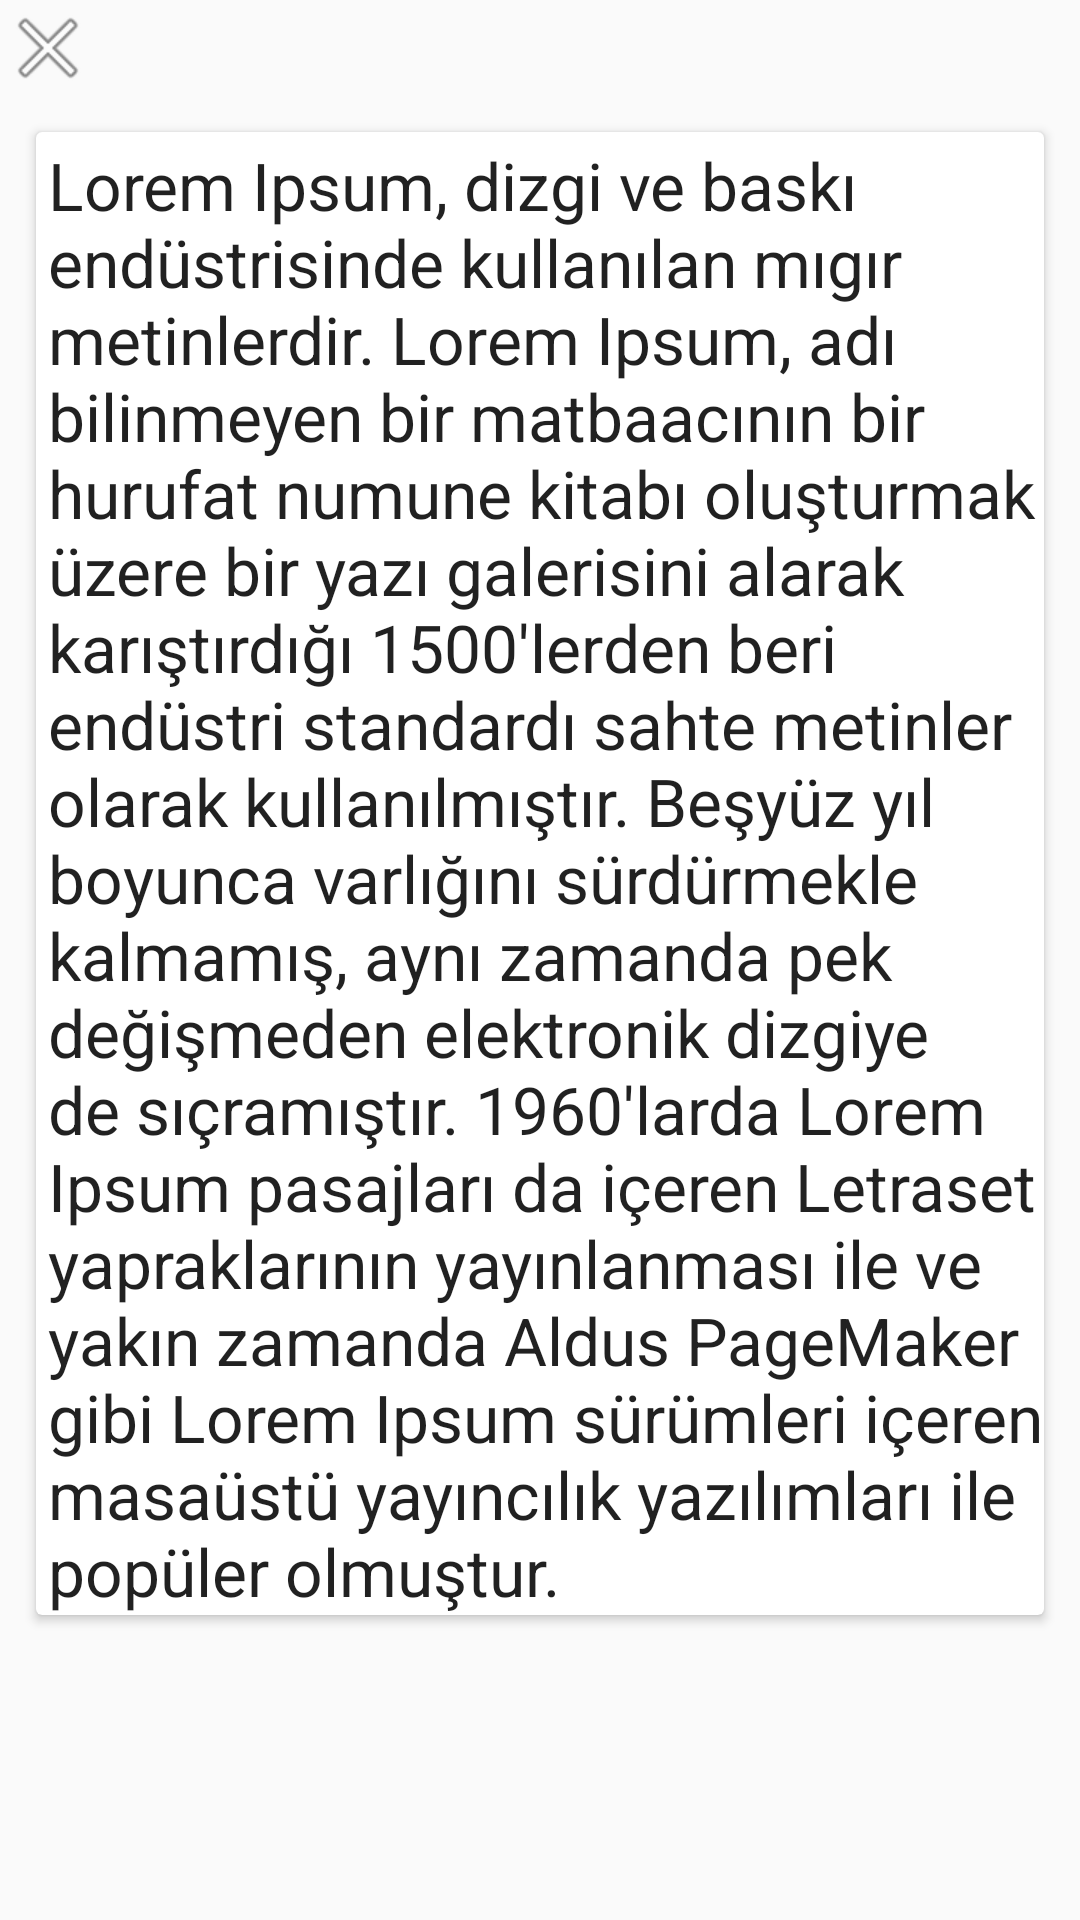

Write the Android layout XML for this screen, with the resource values it uses.
<!-- AndroidManifest.xml: application theme AppTheme -->
<!-- res/layout/fragment_deneme_ekle2_generic_tip.xml -->
<?xml version="1.0" encoding="utf-8"?>
<LinearLayout xmlns:android="http://schemas.android.com/apk/res/android"
    android:id="@+id/rl"
    android:layout_width="wrap_content"
    android:layout_height="wrap_content"
    android:layout_margin="0dp"
    android:background="#00350909"
    android:orientation="vertical">

    <ImageButton
        android:id="@+id/ib_close"
        android:layout_width="wrap_content"
        android:layout_height="wrap_content"
        android:background="@null"
        android:src="@android:drawable/ic_menu_close_clear_cancel" />

    <ScrollView
        android:layout_width="wrap_content"
        android:layout_height="wrap_content">

        <LinearLayout
            android:layout_width="match_parent"
            android:layout_height="wrap_content"
            android:orientation="vertical">

            <androidx.cardview.widget.CardView
                android:layout_width="wrap_content"
                android:layout_height="wrap_content"
                android:layout_margin="12dp">

                <TextView

                    android:layout_width="match_parent"
                    android:layout_height="wrap_content"
                    android:layout_gravity="center_vertical"
                    android:paddingStart="4dp"
                    android:paddingLeft="4dp"
                    android:paddingTop="3dp"
                    android:text="Lorem Ipsum, dizgi ve baskı endüstrisinde kullanılan mıgır metinlerdir. Lorem Ipsum, adı bilinmeyen bir matbaacının bir hurufat numune kitabı oluşturmak üzere bir yazı galerisini alarak karıştırdığı 1500'lerden beri endüstri standardı sahte metinler olarak kullanılmıştır. Beşyüz yıl boyunca varlığını sürdürmekle kalmamış, aynı zamanda pek değişmeden elektronik dizgiye de sıçramıştır. 1960'larda Lorem Ipsum pasajları da içeren Letraset yapraklarının yayınlanması ile ve yakın zamanda Aldus PageMaker gibi Lorem Ipsum sürümleri içeren masaüstü yayıncılık yazılımları ile popüler olmuştur."
                    android:textAppearance="@style/TextAppearance.AppCompat.Large" />
            </androidx.cardview.widget.CardView>
        </LinearLayout>
    </ScrollView>

</LinearLayout>
<!-- resources referenced by this layout -->
<resources>
  <style name="AppTheme" parent="Theme.MaterialComponents.Light.Bridge">
          
          <item name="colorPrimary">@color/colorPrimary</item>
          <item name="colorPrimaryDark">@color/colorPrimaryDark</item>
          <item name="colorAccent">@color/colorAccent</item>
          <item name="windowNoTitle">true</item>
      </style>
  <color name="colorPrimary">#36867E</color>
  <color name="colorPrimaryDark">#003830</color>
  <color name="colorAccent">#3F51B5</color>
</resources>
